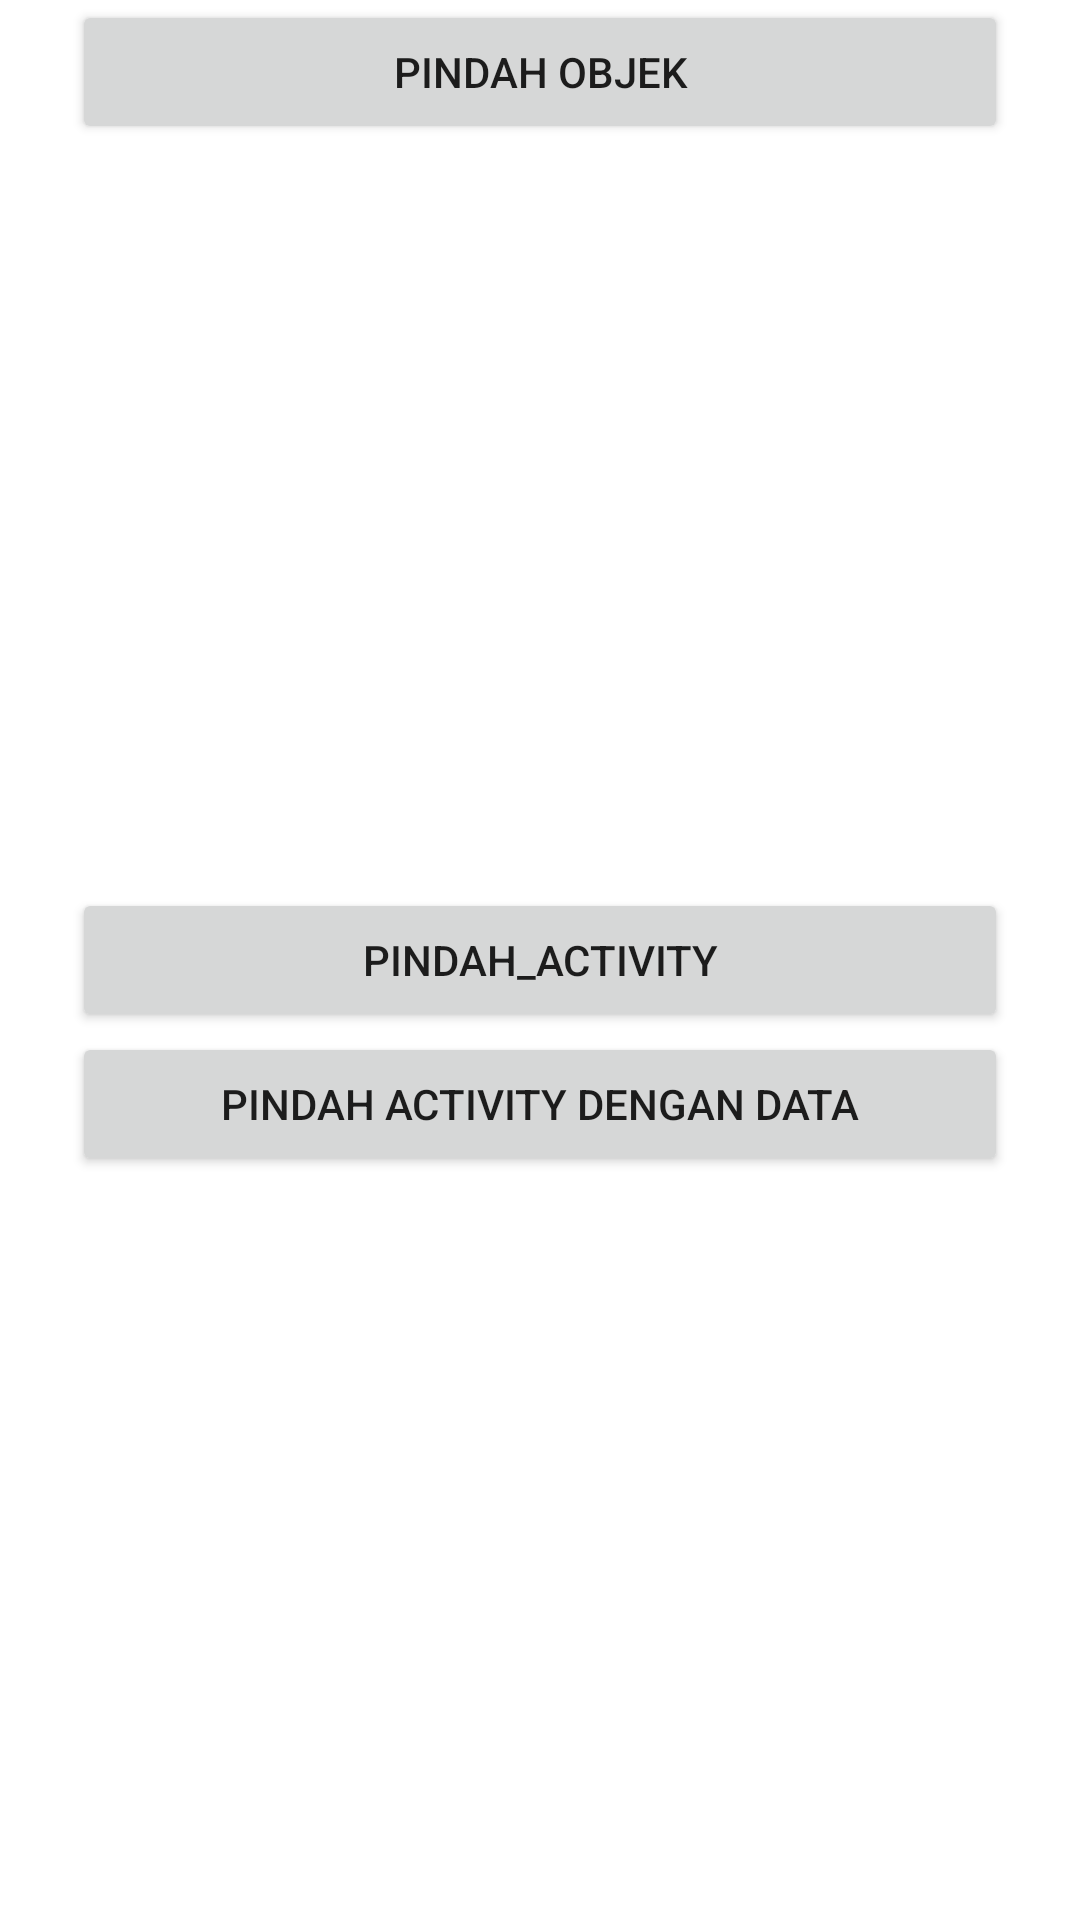

Here is an Android app screen rendered from its layout file. Give the layout XML and the strings, colors and styles it references.
<!-- AndroidManifest.xml: application theme Theme.Belajarinten -->
<!-- res/layout/activity_main.xml -->
<?xml version="1.0" encoding="utf-8"?>
<androidx.constraintlayout.widget.ConstraintLayout xmlns:android="http://schemas.android.com/apk/res/android"
    xmlns:app="http://schemas.android.com/apk/res-auto"
    xmlns:tools="http://schemas.android.com/tools"
    android:layout_width="match_parent"
    android:layout_height="match_parent"
    tools:context=".MainActivity">


    <Button
        android:id="@+id/btn_intent"
        android:layout_width="0dp"
        android:layout_height="wrap_content"
        android:layout_marginStart="24dp"
        android:layout_marginEnd="24dp"
        android:text="pindah_activity"
        app:layout_constraintBottom_toBottomOf="parent"
        app:layout_constraintEnd_toEndOf="parent"
        app:layout_constraintStart_toStartOf="parent"
        app:layout_constraintTop_toTopOf="parent" />

    <Button
        android:id="@+id/btn_pindahdata"
        android:layout_width="0dp"
        android:layout_height="wrap_content"
        android:layout_marginStart="24dp"
        android:layout_marginEnd="24dp"
        android:text="Pindah Activity Dengan Data"
        app:layout_constraintEnd_toEndOf="parent"
        app:layout_constraintHorizontal_bias="0.0"
        app:layout_constraintStart_toStartOf="parent"
        app:layout_constraintTop_toBottomOf="@+id/btn_intent" />

    <Button
        android:id="@+id/btn_pindah_objek"
        android:layout_width="0dp"
        android:layout_height="wrap_content"
        android:layout_marginStart="24dp"
        android:layout_marginEnd="24dp"
        android:text="Pindah Objek"
        app:layout_constraintEnd_toEndOf="parent"
        app:layout_constraintStart_toStartOf="parent"
        tools:layout_editor_absoluteY="466dp" />
</androidx.constraintlayout.widget.ConstraintLayout>
<!-- resources referenced by this layout -->
<resources>
  <style name="Theme.Belajarinten" parent="Theme.MaterialComponents.DayNight.DarkActionBar">
          
          <item name="colorPrimary">@color/purple_500</item>
          <item name="colorPrimaryVariant">@color/purple_700</item>
          <item name="colorOnPrimary">@color/white</item>
          
          <item name="colorSecondary">@color/teal_200</item>
          <item name="colorSecondaryVariant">@color/teal_700</item>
          <item name="colorOnSecondary">@color/black</item>
          
          <item name="android:statusBarColor">?attr/colorPrimaryVariant</item>
          
      </style>
  <!-- not gathered from this repository: default colours our renderer supplied (Android Studio template values) -->
  <color name="purple_500">#FF6200EE</color>
  <color name="purple_700">#FF3700B3</color>
  <color name="teal_200">#FF03DAC5</color>
  <color name="teal_700">#FF018786</color>
  <color name="black">#FF000000</color>
  <color name="white">#FFFFFFFF</color>
</resources>
